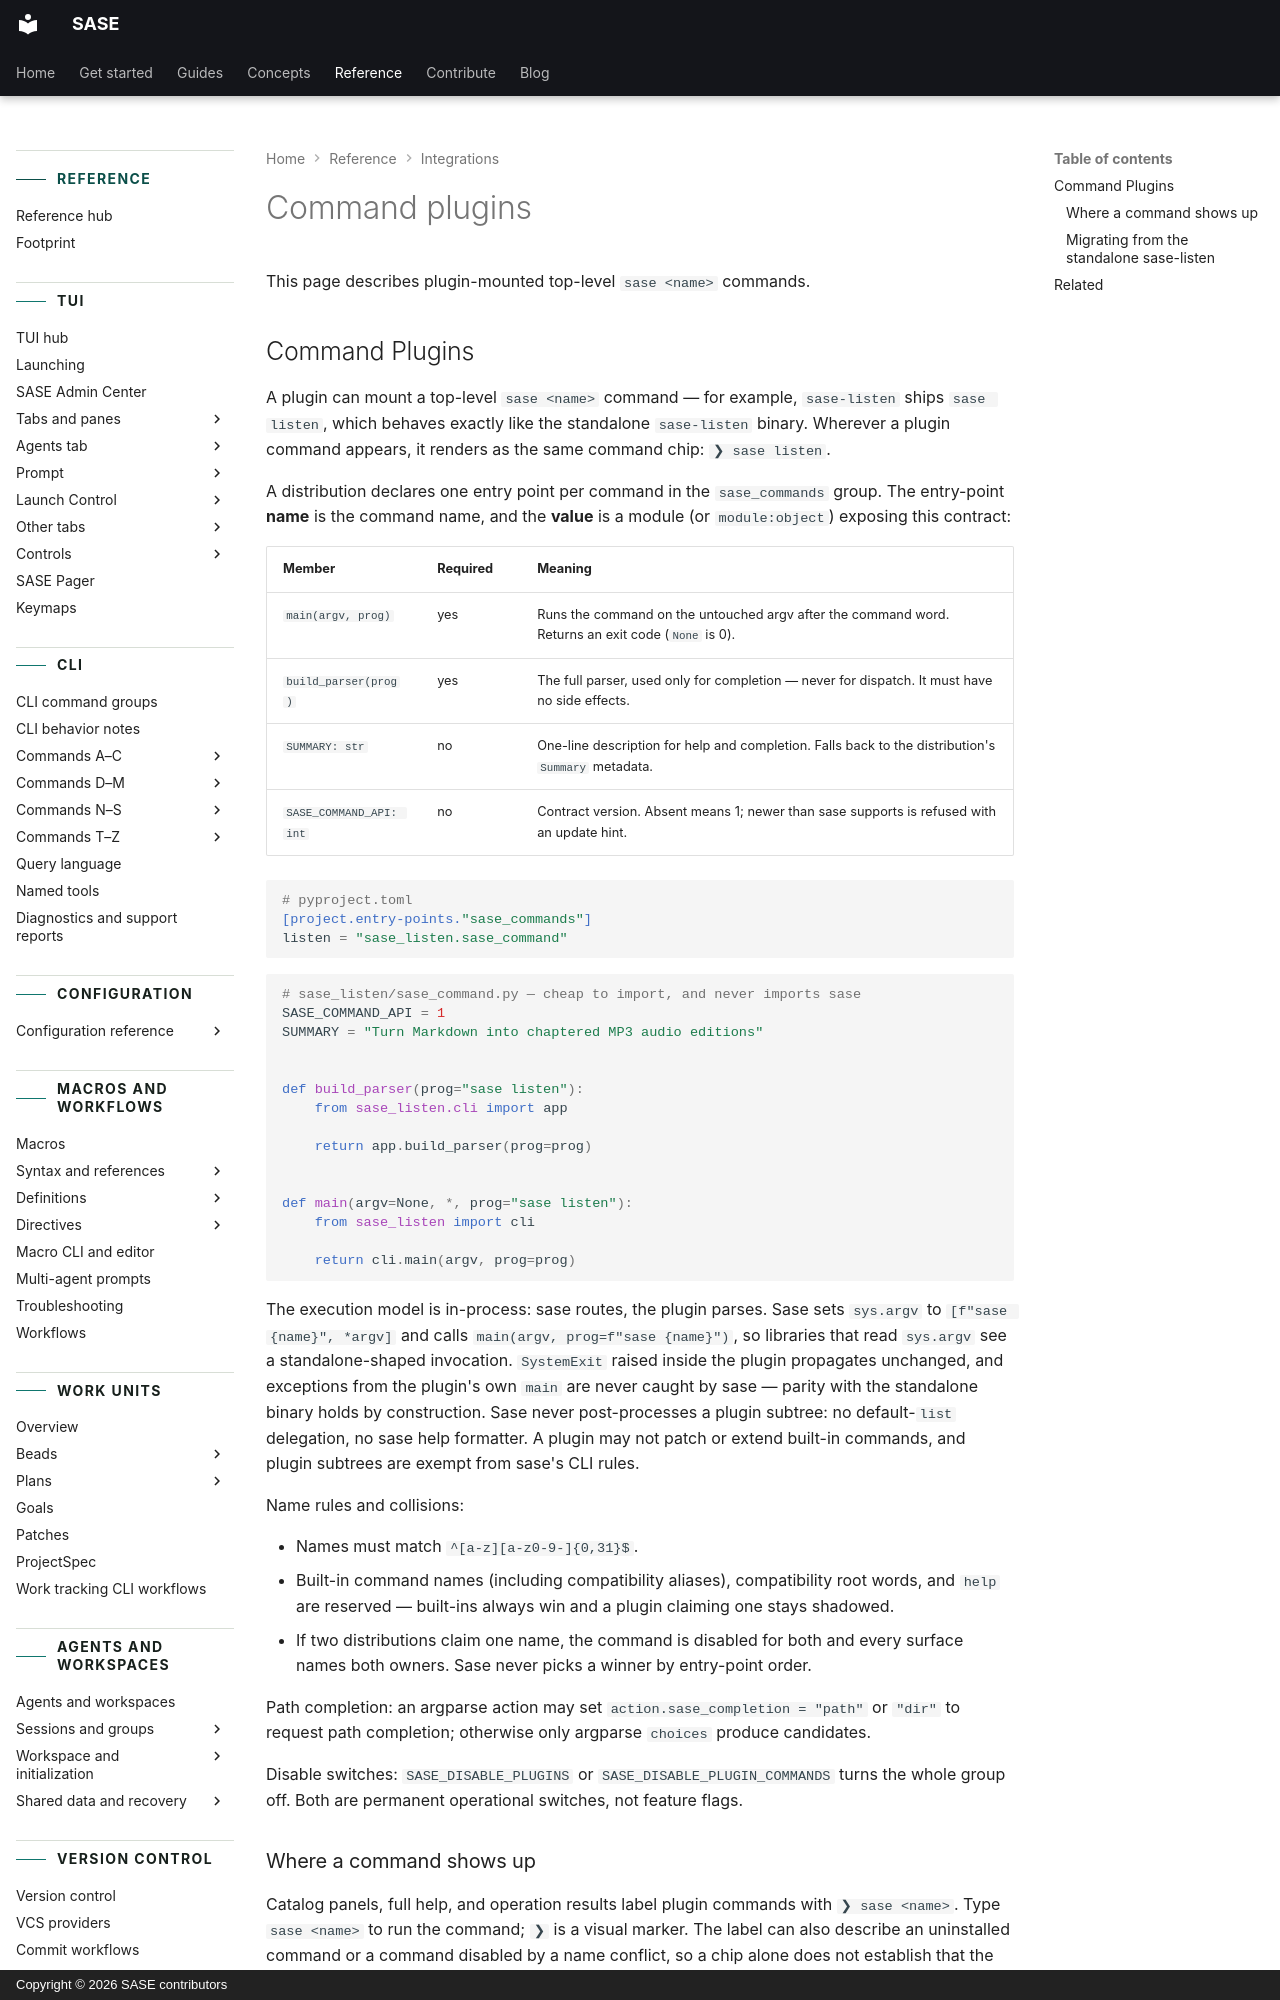

repository: sase-org/sase · page: reference/integrations/plugins-commands/index.html · generator: mkdocs · copyright: Copyright © 2026 SASE contributors

---
title: Command plugins
description: Look up how plugins mount top-level sase commands.
---

# Command plugins

This page describes plugin-mounted top-level `sase <name>` commands.

## Command Plugins {#command-plugins-1}

A plugin can mount a top-level `sase <name>` command — for example, `sase-listen` ships
`sase listen`, which behaves exactly like the standalone `sase-listen` binary. Wherever
a plugin command appears, it renders as the same command chip: `❯ sase listen`.

A distribution declares one entry point per command in the `sase_commands` group. The
entry-point **name** is the command name, and the **value** is a module (or
`module:object`) exposing this contract:

| Member                  | Required | Meaning                                                                                            |
| ----------------------- | -------- | -------------------------------------------------------------------------------------------------- |
| `main(argv, prog)`      | yes      | Runs the command on the untouched argv after the command word. Returns an exit code (`None` is 0). |
| `build_parser(prog)`    | yes      | The full parser, used only for completion — never for dispatch. It must have no side effects.      |
| `SUMMARY: str`          | no       | One-line description for help and completion. Falls back to the distribution's `Summary` metadata. |
| `SASE_COMMAND_API: int` | no       | Contract version. Absent means 1; newer than sase supports is refused with an update hint.         |

```toml
# pyproject.toml
[project.entry-points."sase_commands"]
listen = "sase_listen.sase_command"
```

```python
# sase_listen/sase_command.py — cheap to import, and never imports sase
SASE_COMMAND_API = 1
SUMMARY = "Turn Markdown into chaptered MP3 audio editions"


def build_parser(prog="sase listen"):
    from sase_listen.cli import app

    return app.build_parser(prog=prog)


def main(argv=None, *, prog="sase listen"):
    from sase_listen import cli

    return cli.main(argv, prog=prog)
```

The execution model is in-process: sase routes, the plugin parses. Sase sets `sys.argv`
to `[f"sase {name}", *argv]` and calls `main(argv, prog=f"sase {name}")`, so libraries
that read `sys.argv` see a standalone-shaped invocation. `SystemExit` raised inside the
plugin propagates unchanged, and exceptions from the plugin's own `main` are never
caught by sase — parity with the standalone binary holds by construction. Sase never
post-processes a plugin subtree: no default-`list` delegation, no sase help formatter. A
plugin may not patch or extend built-in commands, and plugin subtrees are exempt from
sase's CLI rules.

Name rules and collisions:

- Names must match `^[a-z][a-z0-9-]{0,31}$`.
- Built-in command names (including compatibility aliases), compatibility root words,
  and `help` are reserved — built-ins always win and a plugin claiming one stays
  shadowed.
- If two distributions claim one name, the command is disabled for both and every
  surface names both owners. Sase never picks a winner by entry-point order.

Path completion: an argparse action may set `action.sase_completion = "path"` or `"dir"`
to request path completion; otherwise only argparse `choices` produce candidates.

Disable switches: `SASE_DISABLE_PLUGINS` or `SASE_DISABLE_PLUGIN_COMMANDS` turns the
whole group off. Both are permanent operational switches, not feature flags.
